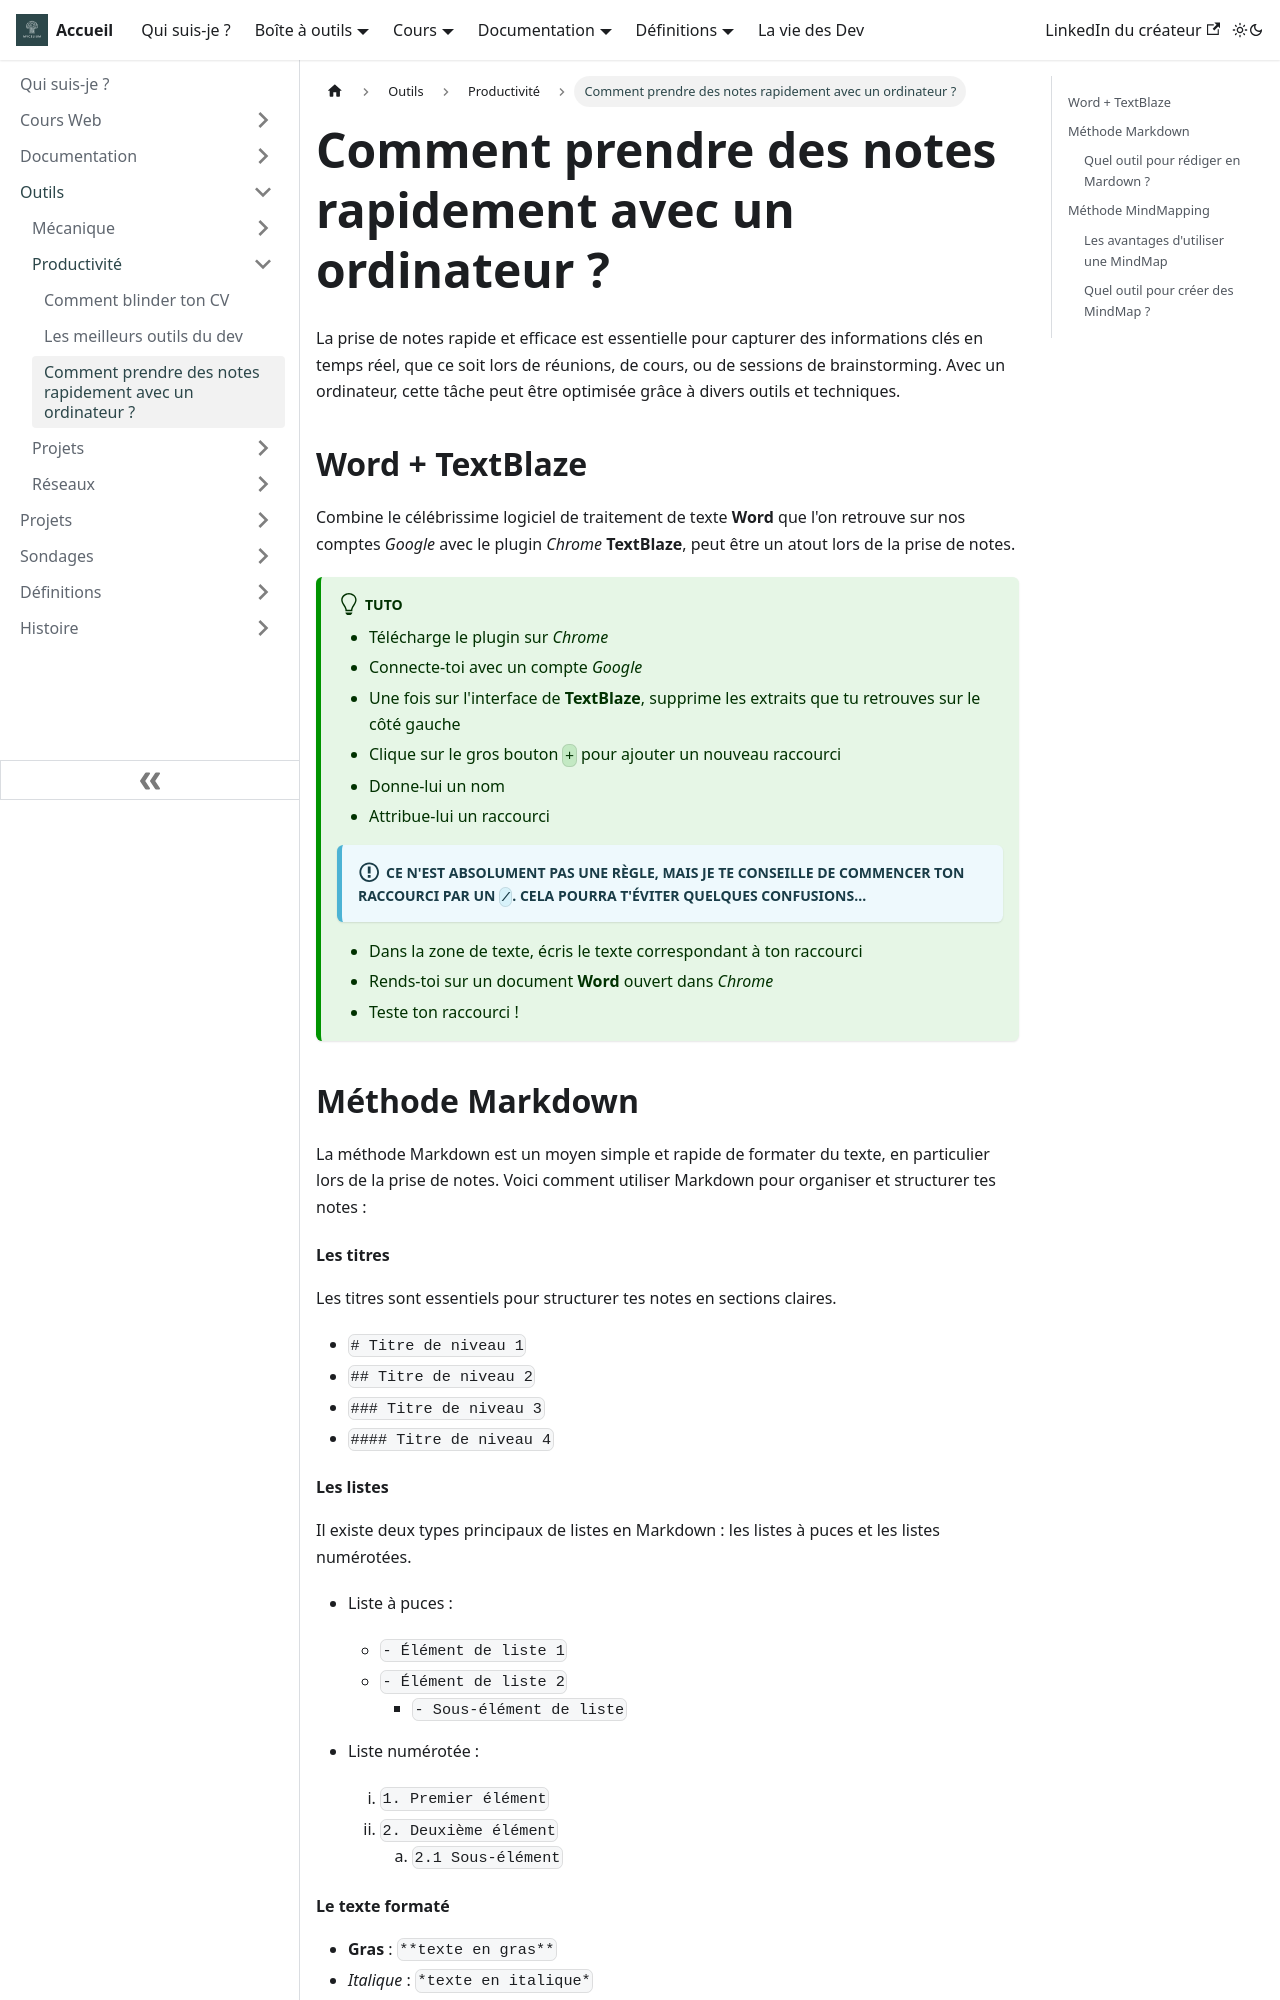

repository: Chrstn67/mycelium · page: docs/Outils/Productivite/Prise-de-notes/index.html · generator: docusaurus

---
tags: [Prise de notes, Productivité]
---

# Comment prendre des notes rapidement avec un ordinateur ?

La prise de notes rapide et efficace est essentielle pour capturer des informations clés en temps réel, que ce soit lors de réunions, de cours, ou de sessions de brainstorming. Avec un ordinateur, cette tâche peut être optimisée grâce à divers outils et techniques.

## Word + TextBlaze

Combine le célébrissime logiciel de traitement de texte **Word** que l'on retrouve sur nos comptes _Google_ avec le plugin _Chrome_ **TextBlaze**, peut être un atout lors de la prise de notes.

::::tip[Tuto]

- Télécharge le plugin sur _Chrome_
- Connecte-toi avec un compte _Google_
- Une fois sur l'interface de **TextBlaze**, supprime les extraits que tu retrouves sur le côté gauche
- Clique sur le gros bouton `+` pour ajouter un nouveau raccourci
- Donne-lui un nom
- Attribue-lui un raccourci

:::info[Ce n'est absolument pas une règle, mais je te conseille de commencer ton raccourci par un *``/``*. Cela pourra t'éviter quelques confusions...]
:::

- Dans la zone de texte, écris le texte correspondant à ton raccourci
- Rends-toi sur un document **Word** ouvert dans _Chrome_
- Teste ton raccourci !

::::

## Méthode Markdown

La méthode Markdown est un moyen simple et rapide de formater du texte, en particulier lors de la prise de notes. Voici comment utiliser Markdown pour organiser et structurer tes notes :

#### Les titres

Les titres sont essentiels pour structurer tes notes en sections claires.

- `# Titre de niveau 1`
- `## Titre de niveau 2`
- `### Titre de niveau 3`
- `#### Titre de niveau 4`

#### Les listes

Il existe deux types principaux de listes en Markdown : les listes à puces et les listes numérotées.

- Liste à puces :

  - `- Élément de liste 1`
  - `- Élément de liste 2`
    - `- Sous-élément de liste`

- Liste numérotée :
  1. `1. Premier élément`
  2. `2. Deuxième élément`
     1. `2.1 Sous-élément`

#### Le texte formaté

- **Gras** : `**texte en gras**`
- _Italique_ : `*texte en italique*`
- ~~Texte barré~~ : `~~texte barré~~`
- **_Gras et italique_** : `**_texte en gras et italique_**`

#### Les liens et images

- Lien : `[texte du lien](https://example.com)`
- Image : `![texte alternatif](https://via.placeholder.com/150)`
